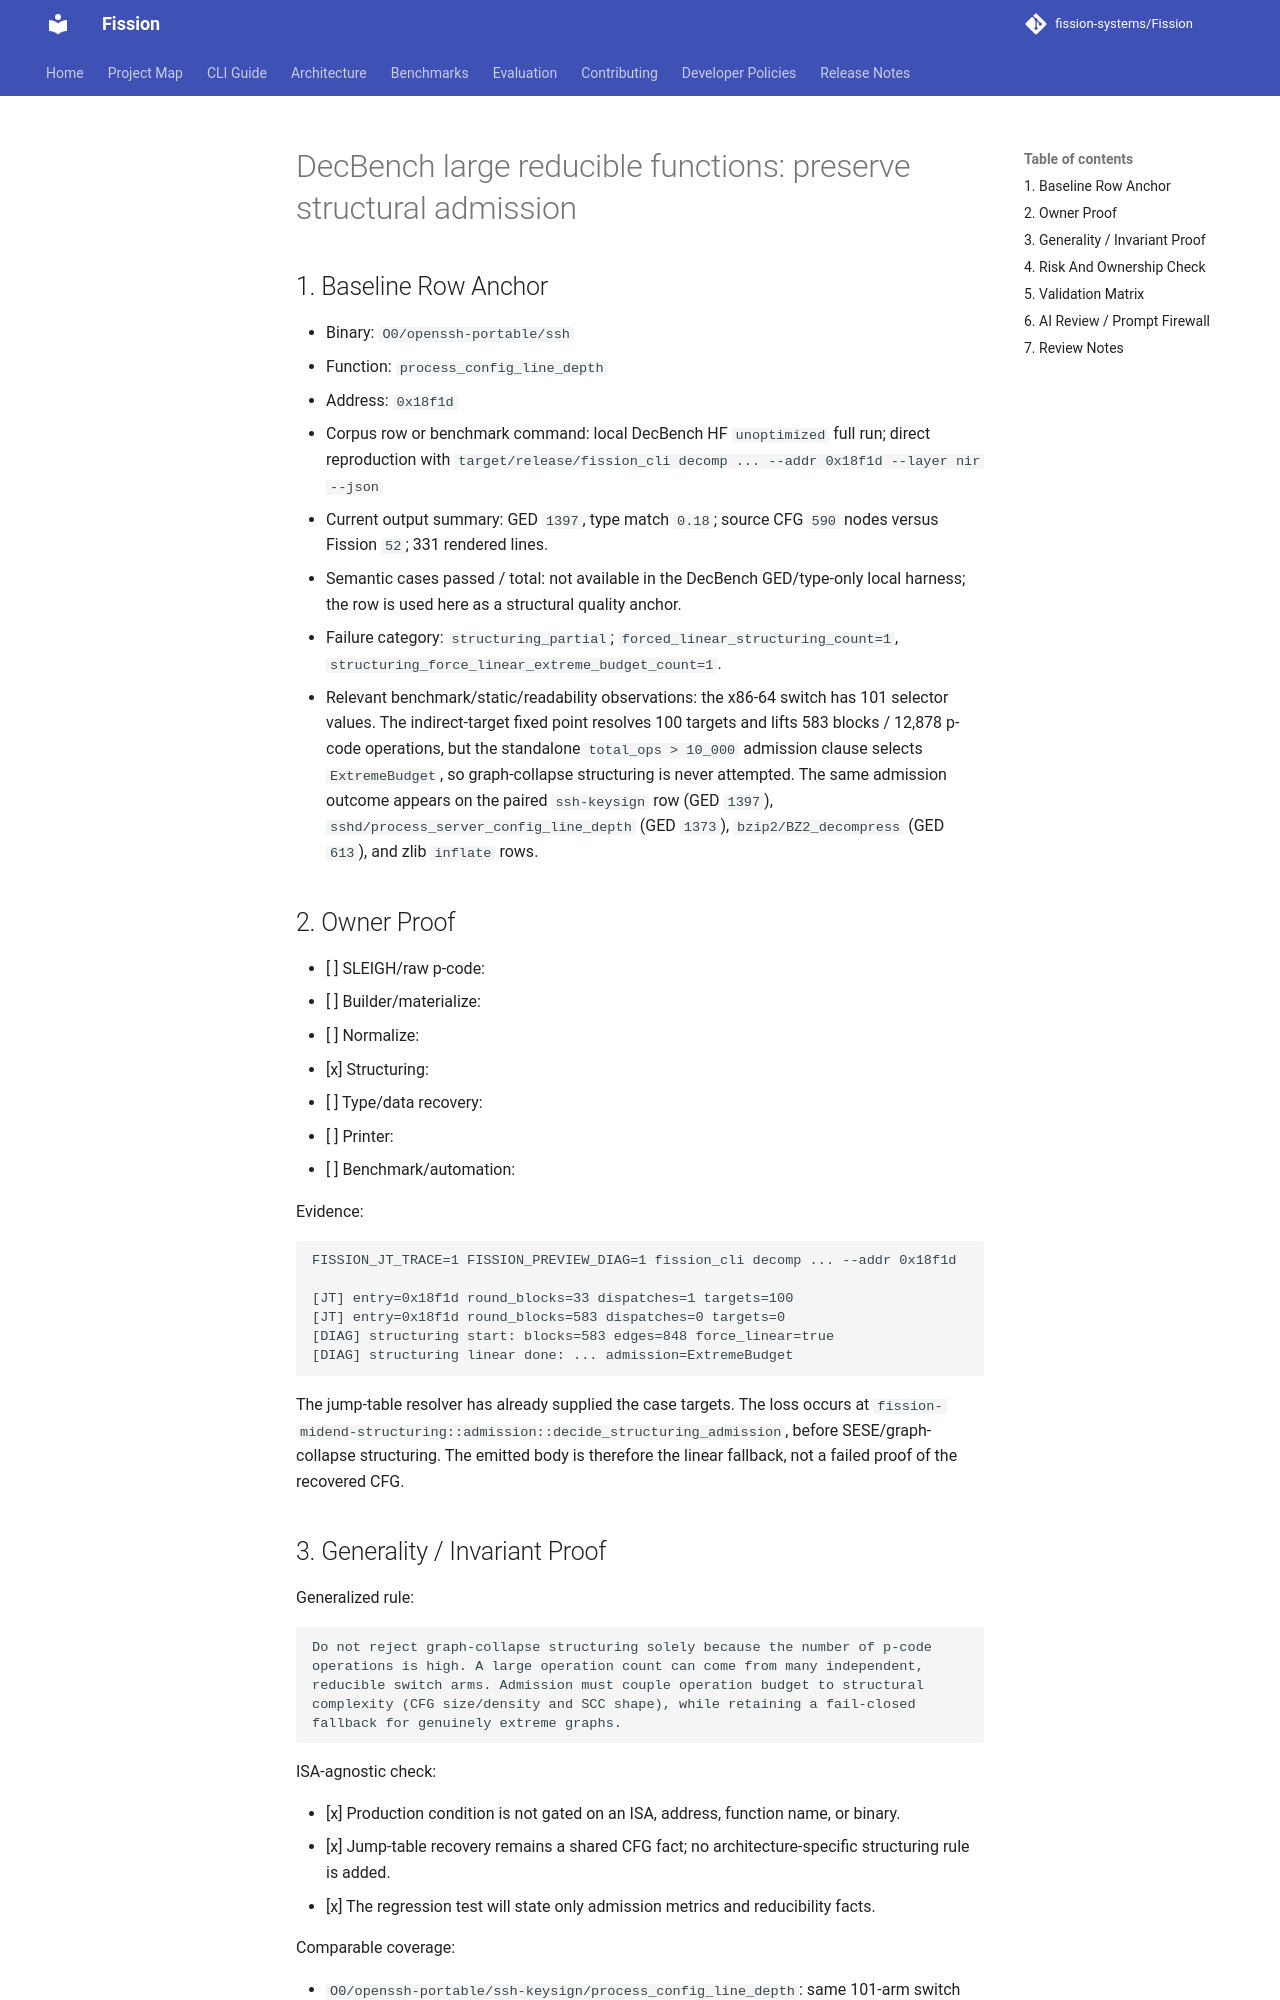

repository: fission-systems/Fission · page: proposals/2026-09-21-decbench-large-reducible-structuring-admission/index.html · generator: mkdocs

# DecBench large reducible functions: preserve structural admission

## 1. Baseline Row Anchor

- Binary: `O0/openssh-portable/ssh`
- Function: `process_config_line_depth`
- Address: `0x18f1d`
- Corpus row or benchmark command: local DecBench HF `unoptimized` full run; direct reproduction with `target/release/fission_cli decomp ... --addr 0x18f1d --layer nir --json`
- Current output summary: GED `1397`, type match `0.18`; source CFG `590` nodes versus Fission `52`; 331 rendered lines.
- Semantic cases passed / total: not available in the DecBench GED/type-only local harness; the row is used here as a structural quality anchor.
- Failure category: `structuring_partial`; `forced_linear_structuring_count=1`, `structuring_force_linear_extreme_budget_count=1`.
- Relevant benchmark/static/readability observations: the x86-64 switch has 101 selector values. The indirect-target fixed point resolves 100 targets and lifts 583 blocks / 12,878 p-code operations, but the standalone `total_ops > 10_000` admission clause selects `ExtremeBudget`, so graph-collapse structuring is never attempted. The same admission outcome appears on the paired `ssh-keysign` row (GED `1397`), `sshd/process_server_config_line_depth` (GED `1373`), `bzip2/BZ2_decompress` (GED `613`), and zlib `inflate` rows.

## 2. Owner Proof

- [ ] SLEIGH/raw p-code:
- [ ] Builder/materialize:
- [ ] Normalize:
- [x] Structuring:
- [ ] Type/data recovery:
- [ ] Printer:
- [ ] Benchmark/automation:

Evidence:

```text
FISSION_JT_TRACE=1 FISSION_PREVIEW_DIAG=1 fission_cli decomp ... --addr 0x18f1d

[JT] entry=0x18f1d round_blocks=33 dispatches=1 targets=100
[JT] entry=0x18f1d round_blocks=583 dispatches=0 targets=0
[DIAG] structuring start: blocks=583 edges=848 force_linear=true
[DIAG] structuring linear done: ... admission=ExtremeBudget
```

The jump-table resolver has already supplied the case targets. The loss occurs
at `fission-midend-structuring::admission::decide_structuring_admission`,
before SESE/graph-collapse structuring. The emitted body is therefore the
linear fallback, not a failed proof of the recovered CFG.
